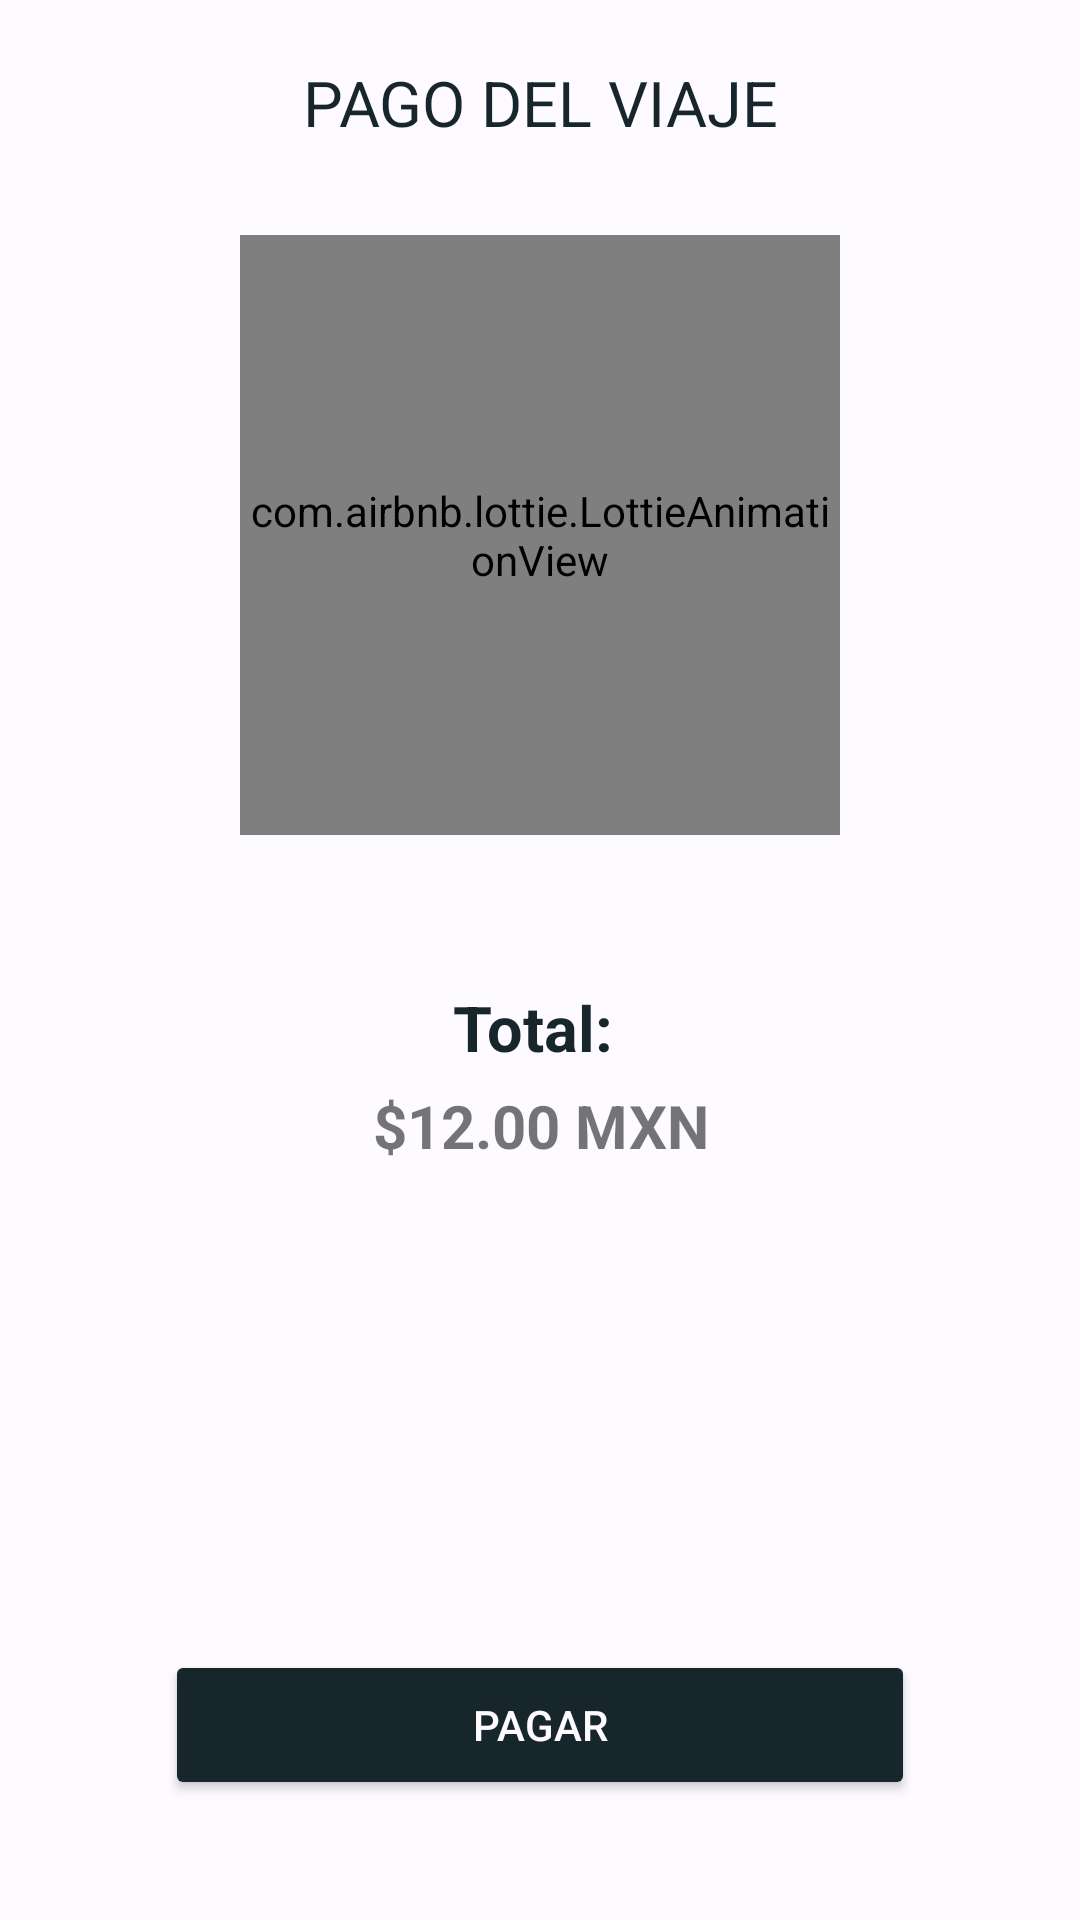

Here is an Android app screen rendered from its layout file. Give the layout XML and the strings, colors and styles it references.
<!-- AndroidManifest.xml: application theme Theme.MotoServ -->
<!-- res/layout/activity_payment_client.xml -->
<?xml version="1.0" encoding="utf-8"?>
<androidx.coordinatorlayout.widget.CoordinatorLayout xmlns:android="http://schemas.android.com/apk/res/android"
    xmlns:app="http://schemas.android.com/apk/res-auto"
    xmlns:tools="http://schemas.android.com/tools"
    android:layout_width="match_parent"
    android:layout_height="match_parent"
    android:fitsSystemWindows="true"
    android:background="@color/white_color"
    tools:context=".client.PaymentClientActivity">

    <LinearLayout
        android:layout_width="match_parent"
        android:layout_height="match_parent"
        android:orientation="vertical">

        <TextView
            android:layout_width="match_parent"
            android:layout_height="wrap_content"
            android:textAlignment="center"
            android:textColor="@color/primary_color"
            android:textSize="21sp"
            android:text="PAGO DEL VIAJE"
            android:layout_marginTop="20dp"/>

        <com.airbnb.lottie.LottieAnimationView
            android:id="@+id/animation_coin_client"
            android:layout_width="200dp"
            android:layout_height="200dp"
            app:lottie_rawRes="@raw/dcoin"
            android:layout_gravity="center"
            app:lottie_loop="false"
            app:lottie_autoPlay="true"
            android:scaleType="centerCrop"
            android:layout_marginTop="30dp"/>

        <TextView
            android:layout_width="match_parent"
            android:layout_height="wrap_content"
            android:textAlignment="center"
            android:textColor="@color/primary_color"
            android:text="Total: "
            android:textSize="21sp"
            android:gravity="center"
            android:textStyle="bold"
            android:layout_marginTop="50dp"/>

        <TextView
            android:id="@+id/text_view_pay_total"
            android:layout_width="match_parent"
            android:layout_height="wrap_content"
            android:textAlignment="center"
            android:textStyle="bold"
            android:text="$12.00 MXN"
            android:textSize="20sp"
            android:layout_marginTop="5dp"/>

        <LinearLayout
            android:layout_width="match_parent"
            android:layout_height="match_parent"
            android:orientation="horizontal"
            android:gravity="bottom|center">

            <Button
                android:id="@+id/btn_pay_now"
                android:layout_width="250dp"
                android:layout_height="50dp"
                android:text="PAGAR"
                android:backgroundTint="@color/primary_color"
                android:textColor="@color/white_color"
                android:layout_marginBottom="20dp"/>

        </LinearLayout>

    </LinearLayout>

</androidx.coordinatorlayout.widget.CoordinatorLayout>
<!-- resources referenced by this layout -->
<resources>
  <color name="primary_color">#17262b</color>
  <color name="white_color">#fdfbff</color>
  <style name="Theme.MotoServ" parent="Theme.MaterialComponents.DayNight.NoActionBar">
          
          <item name="colorPrimary">@color/primary_color</item>
          <item name="colorPrimaryVariant">@color/primary_color</item>
          <item name="colorOnPrimary">@color/white_color</item>
          
          <item name="colorSecondary">@color/teal_200</item>
          <item name="colorSecondaryVariant">@color/teal_700</item>
          <item name="colorOnSecondary">@color/white_color</item>
          
          <item name="android:statusBarColor">?attr/colorPrimaryVariant</item>
          
      </style>
  <color name="teal_200">#FF03DAC5</color>
  <color name="teal_700">#FF018786</color>
</resources>
